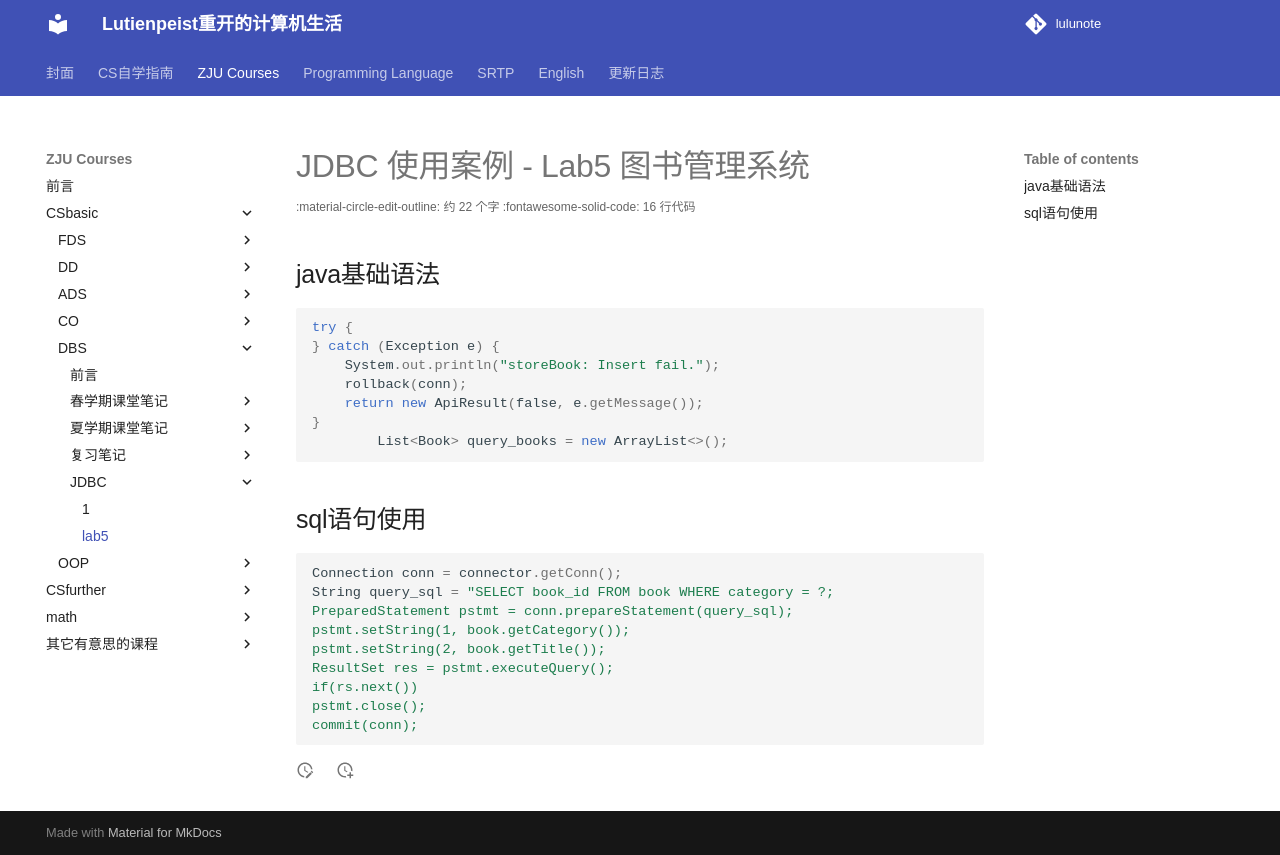

repository: RimLutienpeist/lutienpeist.github.io · page: ZJU_Courses/CSbasic/DBS/JDBC/lab5/index.html · generator: mkdocs

# JDBC 使用案例 - Lab5 图书管理系统

## java基础语法

```java
try {
} catch (Exception e) {
    System.out.println("storeBook: Insert fail.");
    rollback(conn);
    return new ApiResult(false, e.getMessage());
}
        List<Book> query_books = new ArrayList<>();
```

## sql语句使用

```java
Connection conn = connector.getConn();
String query_sql = "SELECT book_id FROM book WHERE category = ?;
PreparedStatement pstmt = conn.prepareStatement(query_sql);
pstmt.setString(1, book.getCategory());
pstmt.setString(2, book.getTitle());
ResultSet res = pstmt.executeQuery();
if(rs.next()) 
pstmt.close();
commit(conn);
```
